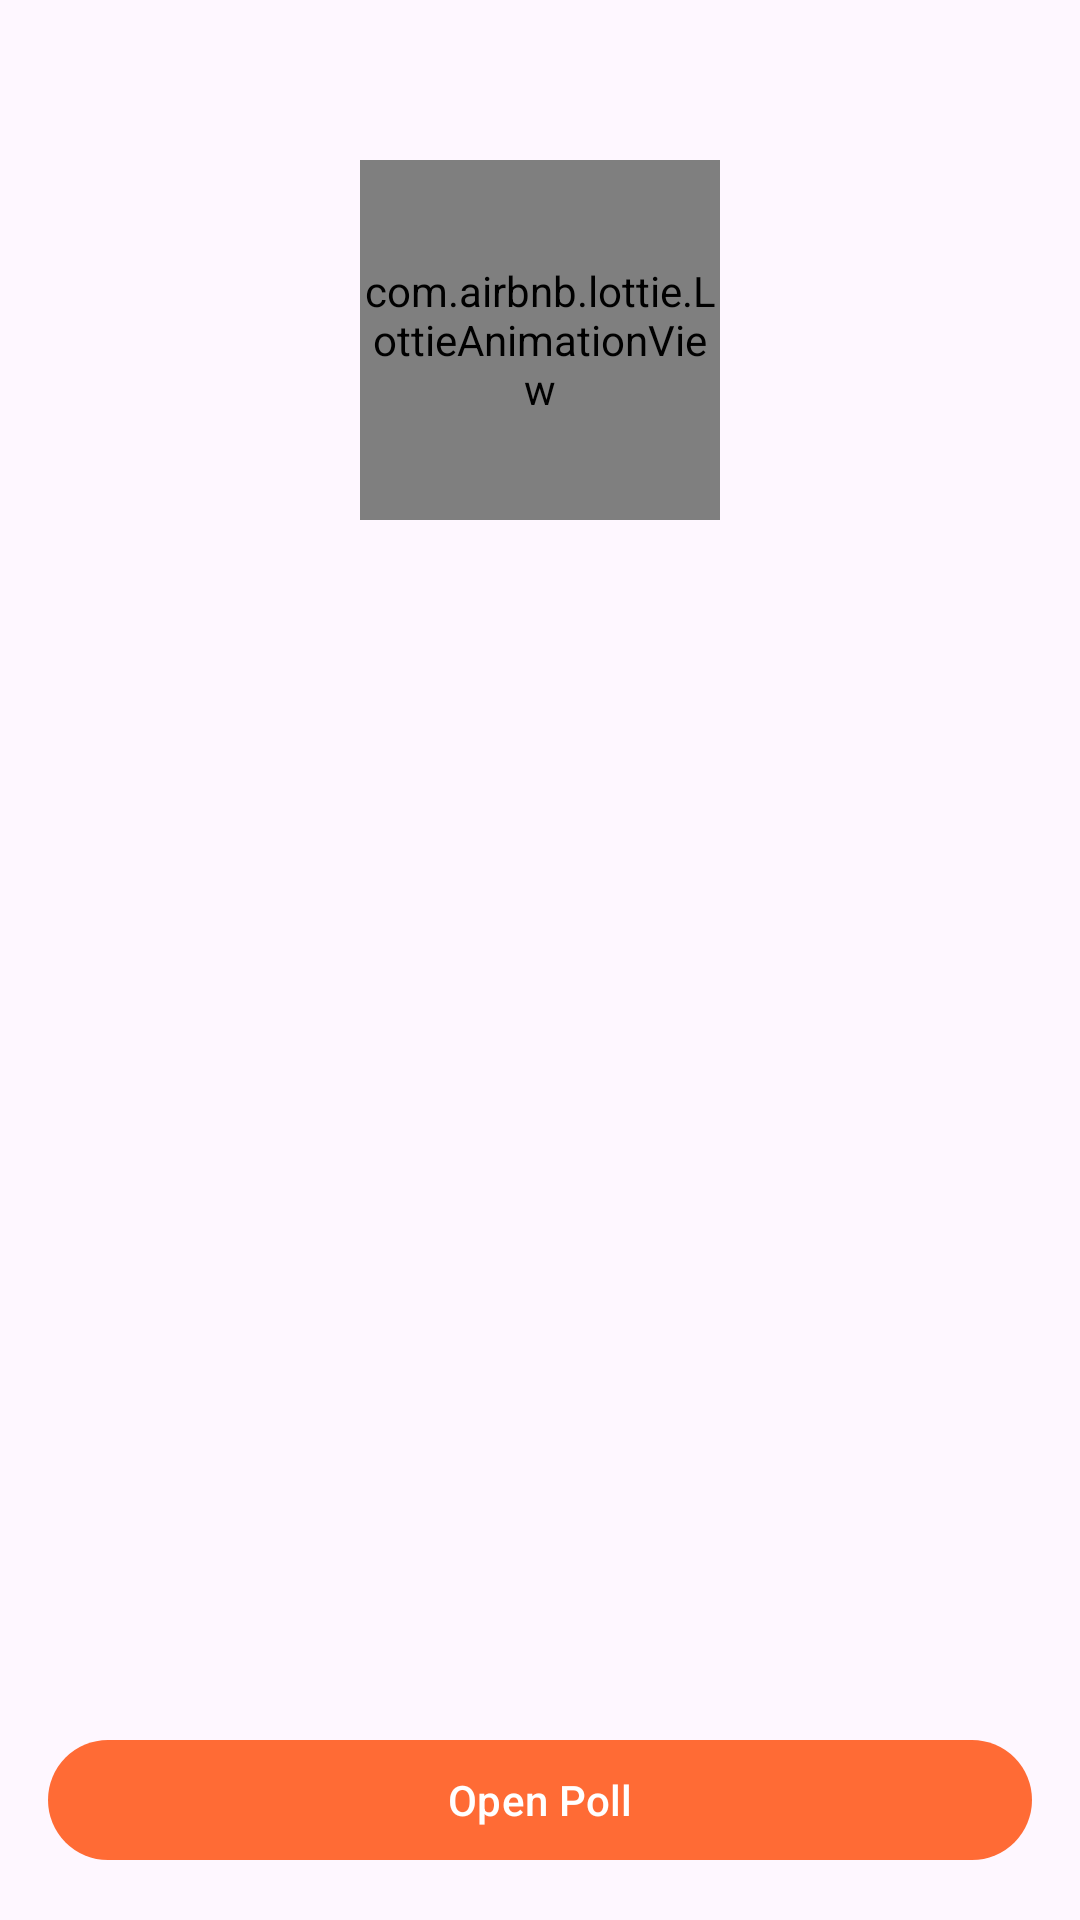

Write the Android layout XML for this screen, with the resource values it uses.
<!-- AndroidManifest.xml: application theme Theme.HitsConstituency -->
<!-- res/layout/fragment_candidate_list.xml -->
<?xml version="1.0" encoding="utf-8"?>
<LinearLayout xmlns:android="http://schemas.android.com/apk/res/android"
    xmlns:app="http://schemas.android.com/apk/res-auto"
    android:layout_width="match_parent"
    android:layout_height="match_parent"
    android:orientation="vertical"
    android:padding="16dp">

    <TextView
        android:id="@+id/constituencyTitle"
        android:layout_width="wrap_content"
        android:layout_height="wrap_content"
        android:textAppearance="@style/TextAppearance.Material3.TitleLarge"
        android:textStyle="bold" />

    <com.airbnb.lottie.LottieAnimationView
        android:id="@+id/loadingView"
        android:layout_width="120dp"
        android:layout_height="120dp"
        android:layout_gravity="center_horizontal"
        android:layout_marginTop="8dp"
        app:lottie_autoPlay="true"
        app:lottie_loop="true"
        app:lottie_rawRes="@raw/loading_animation" />

    <com.google.android.material.button.MaterialButton
        android:id="@+id/retryButton"
        style="@style/Widget.Material3.Button"
        android:layout_width="wrap_content"
        android:layout_height="wrap_content"
        android:layout_gravity="center_horizontal"
        android:layout_marginTop="6dp"
        android:text="@string/retry"
        android:visibility="gone" />

    <androidx.recyclerview.widget.RecyclerView
        android:id="@+id/candidateRecycler"
        android:layout_width="match_parent"
        android:layout_height="0dp"
        android:layout_marginTop="8dp"
        android:layout_weight="1" />

    <com.google.android.material.button.MaterialButton
        android:id="@+id/openPollButton"
        style="@style/Widget.Material3.Button"
        android:layout_width="match_parent"
        android:layout_height="wrap_content"
        android:text="@string/open_poll" />

</LinearLayout>
<!-- resources referenced by this layout -->
<resources>
  <string name="open_poll">Open Poll</string>
  <string name="retry">Retry</string>
  <style name="Theme.HitsConstituency" parent="Theme.Material3.DayNight.NoActionBar">
          <item name="colorPrimary">@color/seed</item>
          <item name="android:statusBarColor">@android:color/transparent</item>
          <item name="android:windowLightStatusBar" tools:targetApi="m">true</item>
      </style>
  <color name="seed">#FF6B35</color>
</resources>
